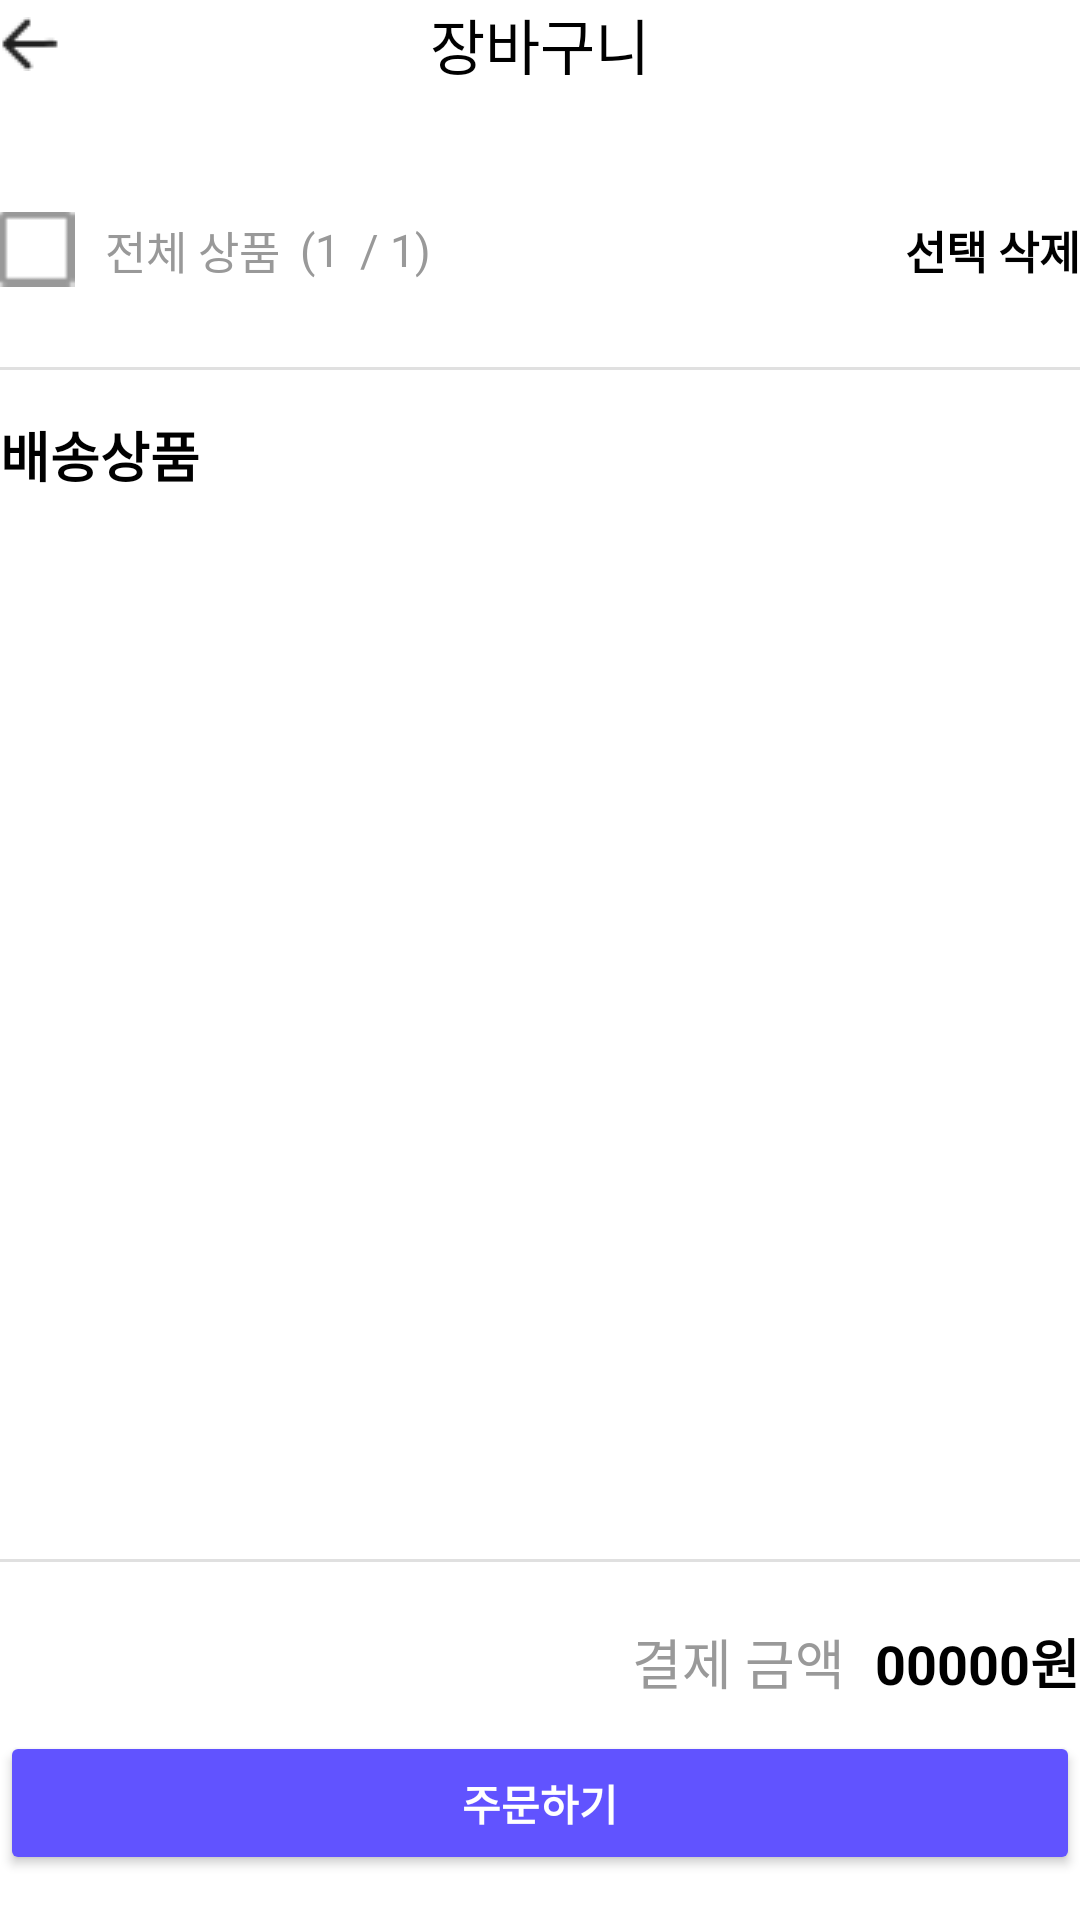

Android layout source for this screen:
<!-- AndroidManifest.xml: application theme Theme.Moody -->
<!-- res/layout/activity_market_cart.xml -->
<?xml version="1.0" encoding="utf-8"?>
<LinearLayout xmlns:android="http://schemas.android.com/apk/res/android"
    xmlns:app="http://schemas.android.com/apk/res-auto"
    xmlns:tools="http://schemas.android.com/tools"
    android:layout_width="match_parent"
    android:layout_height="match_parent"
    android:orientation="vertical"
    tools:context=".MarketCartActivity"
    android:layout_marginTop="30sp"
    android:layout_marginStart="20sp"
    android:layout_marginEnd="20sp">

    <FrameLayout
        android:layout_width="match_parent"
        android:layout_height="wrap_content"
        android:orientation="horizontal">

        <ImageButton
            android:id="@+id/cart_backward"
            android:layout_width="wrap_content"
            android:layout_height="wrap_content"
            android:src="@drawable/backward3"
            android:layout_gravity="center_vertical"
            android:background="@android:color/transparent"/>

        <TextView
            android:layout_width="match_parent"
            android:layout_height="wrap_content"
            android:text="장바구니"
            android:textColor="@color/gray_10"
            android:textSize="20sp"
            android:gravity="center"/>
    </FrameLayout>

    <FrameLayout
        android:layout_width="match_parent"
        android:layout_height="wrap_content"
        android:orientation="horizontal"
        android:layout_marginTop="30sp">

        <androidx.appcompat.widget.AppCompatCheckBox
            android:layout_width="wrap_content"
            android:layout_height="wrap_content"
            android:button="@drawable/custom_checkbox"
            app:layout_constraintStart_toStartOf="parent"
            app:layout_constraintTop_toTopOf="parent"
            android:layout_gravity="center_vertical">
        </androidx.appcompat.widget.AppCompatCheckBox>

        <TextView
            android:layout_width="wrap_content"
            android:layout_height="wrap_content"
            android:text="전체 상품"
            android:layout_marginStart="35sp"
            android:layout_gravity="center_vertical"
            android:textSize="15sp"
            android:textColor="@color/gray_5"/>

        <TextView
            android:layout_width="wrap_content"
            android:layout_height="wrap_content"
            android:text="(1 "
            android:textSize="15sp"
            android:textColor="@color/gray_5"
            android:layout_gravity="center_vertical"
            android:layout_marginStart="100sp"/>

        <TextView
            android:layout_width="wrap_content"
            android:layout_height="wrap_content"
            android:text="/"
            android:textSize="15sp"
            android:textColor="@color/gray_5"
            android:layout_gravity="center_vertical"
            android:layout_marginStart="120sp"/>

        <TextView
            android:layout_width="wrap_content"
            android:layout_height="wrap_content"
            android:text="1)"
            android:textSize="15sp"
            android:textColor="@color/gray_5"
            android:layout_gravity="center_vertical"
            android:layout_marginStart="130sp"/>

        <TextView
            android:layout_width="wrap_content"
            android:layout_height="wrap_content"
            android:layout_gravity="center_vertical|right"
            android:text="선택 삭제"
            android:textColor="@color/gray_10"
            android:textSize="15sp"
            android:textStyle="bold"/>
    </FrameLayout>

    <com.google.android.material.divider.MaterialDivider
        android:layout_width="match_parent"
        android:layout_height="wrap_content"
        android:layout_marginTop="15sp"
        android:layout_marginBottom="15sp"/>

    <TextView
        android:layout_width="wrap_content"
        android:layout_height="wrap_content"
        android:text="배송상품"
        android:textSize="18sp"
        android:textColor="@color/gray_10"
        android:textStyle="bold" />

    <ScrollView
        android:layout_width="match_parent"
        android:layout_height="0dp"
        android:layout_weight="1">

        <androidx.recyclerview.widget.RecyclerView
            android:layout_width="match_parent"
            android:layout_height="match_parent"
            android:layout_marginTop="10sp" />
    </ScrollView>

    <com.google.android.material.divider.MaterialDivider
        android:layout_width="match_parent"
        android:layout_height="wrap_content"
        android:layout_marginBottom="20sp"/>

    <LinearLayout
        android:layout_width="match_parent"
        android:layout_height="wrap_content"
        android:orientation="horizontal"
        android:gravity="right"
        android:layout_marginBottom="10sp">

        <TextView
            android:layout_width="wrap_content"
            android:layout_height="wrap_content"
            android:text="결제 금액"
            android:textSize="18sp"
            android:textColor="@color/gray_5" />

        <TextView
            android:layout_width="wrap_content"
            android:layout_height="wrap_content"
            android:text="00000"
            android:textSize="18sp"
            android:textColor="@color/gray_10"
            android:textStyle="bold"
            android:layout_marginStart="10sp" />

        <TextView
            android:layout_width="wrap_content"
            android:layout_height="wrap_content"
            android:text="원"
            android:textSize="18sp"
            android:textColor="@color/gray_10"
            android:textStyle="bold" />

    </LinearLayout>

    <Button
        android:layout_width="match_parent"
        android:layout_height="wrap_content"
        android:layout_marginBottom="15sp"
        android:text="주문하기"
        android:textStyle="bold"
        android:backgroundTint="@color/normal"
        android:textColor="@color/white"/>

</LinearLayout>
<!-- resources referenced by this layout -->
<resources>
  <color name="gray_10">#000000</color>
  <color name="gray_5">#999999</color>
  <color name="normal">#6153FF</color>
  <color name="white">#FFFFFF</color>
  <!-- drawable backward3: png bitmap (drawable, 268 bytes) -->
  <!-- drawable custom_checkbox (drawable) -->
  <?xml version="1.0" encoding="utf-8"?>
  <selector xmlns:android="http://schemas.android.com/apk/res/android">
      <item android:state_checked="true"
          android:drawable="@mipmap/checkbox_selected">
      </item>
  
      <item android:state_checked="false"
          android:drawable="@mipmap/checkbox_nonselected">
      </item>
  </selector>
  <style name="Theme.Moody" parent="Theme.MaterialComponents.DayNight.DarkActionBar">
          
          <item name="colorPrimary">  @color/purple_500</item>
          <item name="colorPrimaryVariant">@color/purple_700</item>
          <item name="colorOnPrimary">@color/white</item>
          
          <item name="colorSecondary">@color/teal_200</item>
          <item name="colorSecondaryVariant">@color/teal_700</item>
          <item name="colorOnSecondary">@color/black</item>
          
          <item name="android:statusBarColor">?attr/colorPrimaryVariant</item>
          
      </style>
  <color name="purple_500">#6153FF</color>
  <color name="purple_700">#A49CFF</color>
  <color name="teal_200">#C23535</color>
  <color name="teal_700">#FFD3D3</color>
  <color name="black">#000000</color>
</resources>
